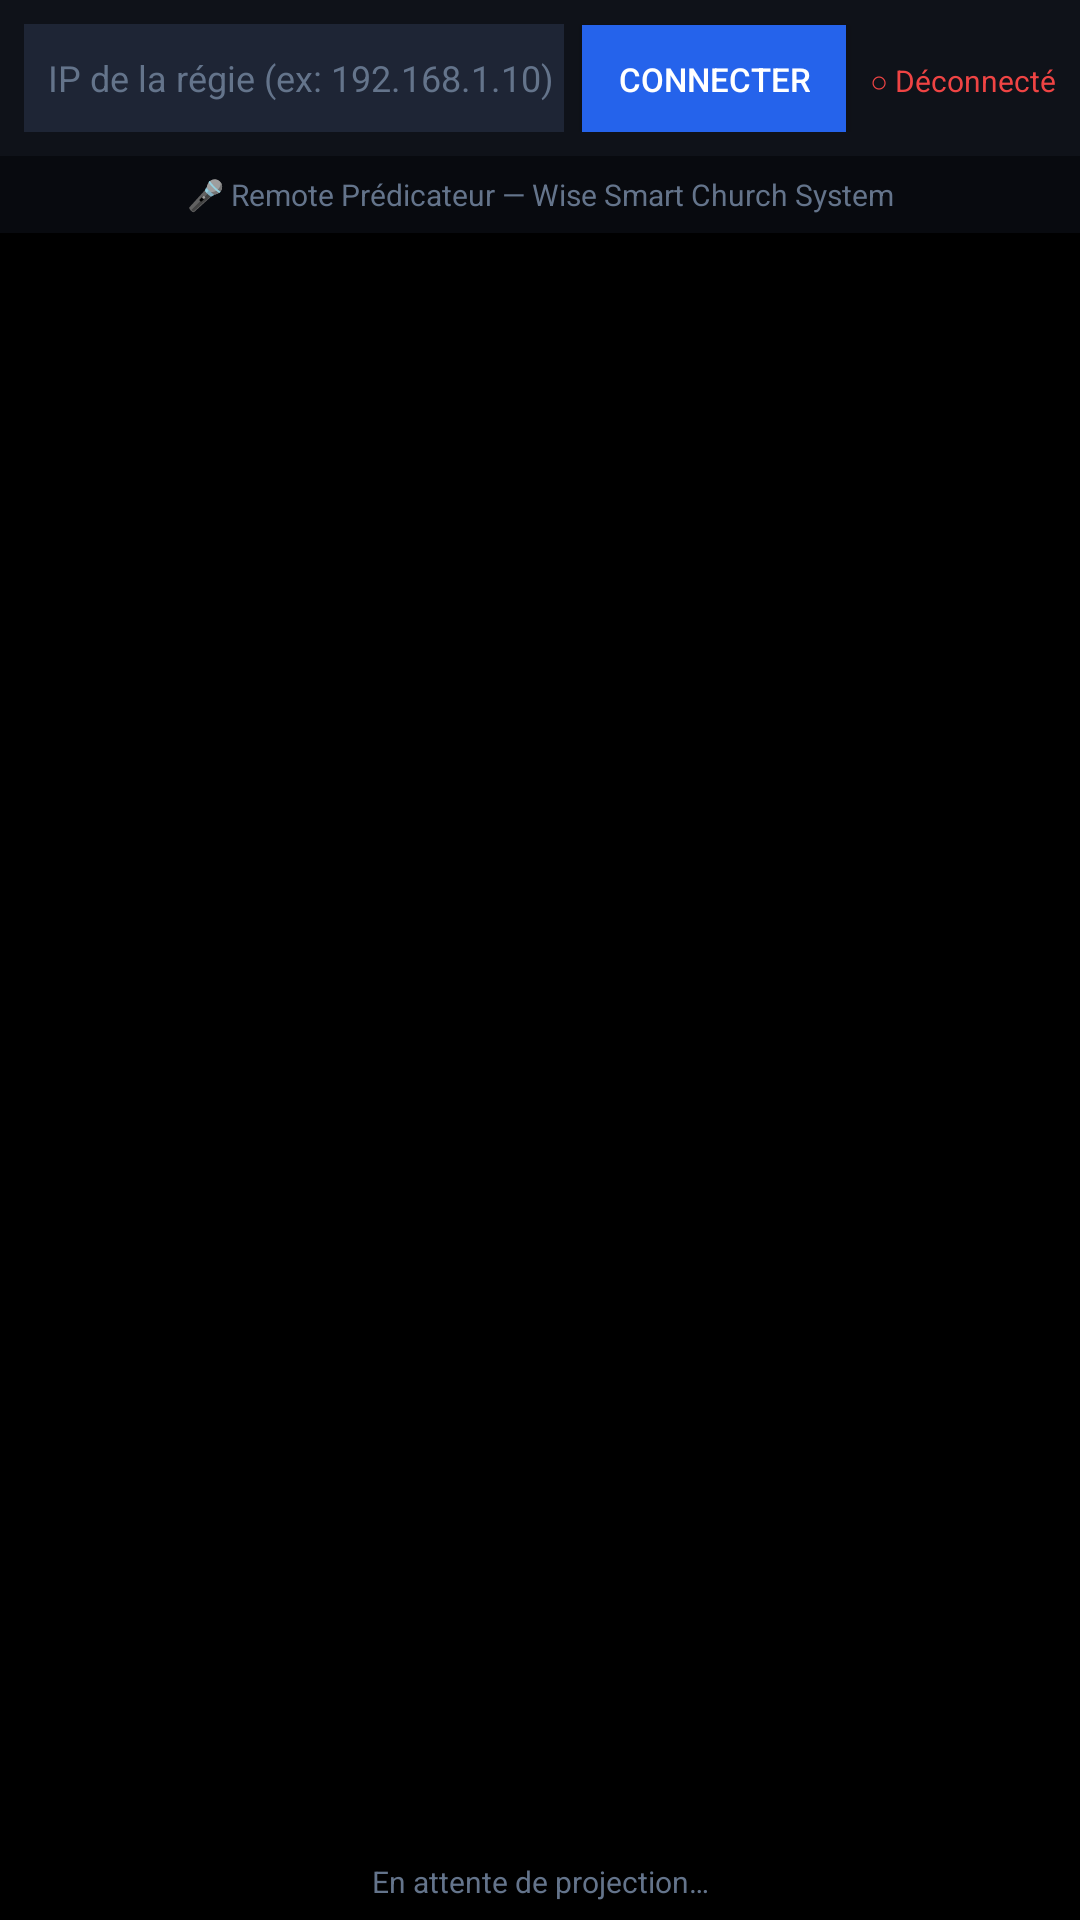

Produce the Android XML layout that renders to this screen, including the resource entries it uses.
<!-- AndroidManifest.xml: application theme Theme.WiseSmartChurch -->
<!-- res/layout/activity_remote_preacher.xml -->
<?xml version="1.0" encoding="utf-8"?>
<LinearLayout xmlns:android="http://schemas.android.com/apk/res/android"
    android:layout_width="match_parent" android:layout_height="match_parent"
    android:background="#000000" android:orientation="vertical">
    
    <LinearLayout android:layout_width="match_parent" android:layout_height="wrap_content"
        android:orientation="horizontal" android:padding="8dp" android:background="#0F1219">
        <EditText android:id="@+id/et_remote_ip"
            android:layout_width="0dp" android:layout_height="36dp" android:layout_weight="1"
            android:hint="IP de la régie (ex: 192.168.1.10)"
            android:textSize="12sp" android:textColor="#E2E8F0" android:textColorHint="#64748B"
            android:background="#1E2535" android:paddingStart="8dp" android:inputType="phone"/>
        <Button android:id="@+id/btn_remote_connect"
            android:layout_width="wrap_content" android:layout_height="36dp"
            android:text="Connecter" android:textSize="11sp"
            android:background="#2563EB" android:textColor="#FFFFFF"
            android:layout_marginStart="6dp" android:paddingStart="12dp" android:paddingEnd="12dp"/>
        <TextView android:id="@+id/tv_remote_conn"
            android:layout_width="wrap_content" android:layout_height="wrap_content"
            android:text="○ Déconnecté" android:textSize="10sp" android:textColor="#EF4444"
            android:layout_marginStart="8dp" android:gravity="center_vertical"/>
    </LinearLayout>
    <LinearLayout android:layout_width="match_parent" android:layout_height="wrap_content"
        android:padding="6dp" android:background="#080A0F">
        <TextView android:layout_width="match_parent" android:layout_height="wrap_content"
            android:text="🎤 Remote Prédicateur — Wise Smart Church System"
            android:textSize="10sp" android:textColor="#64748B" android:gravity="center"/>
    </LinearLayout>
    
    <LinearLayout android:layout_width="match_parent" android:layout_height="0dp"
        android:layout_weight="1" android:orientation="vertical"
        android:gravity="center" android:padding="24dp">
        <TextView android:id="@+id/tv_remote_verse"
            android:layout_width="match_parent" android:layout_height="wrap_content"
            android:textSize="34sp" android:textColor="#FFFFFF" android:textStyle="bold"
            android:gravity="center" android:lineSpacingMultiplier="1.4"
            android:shadowColor="#CC000000" android:shadowDx="0" android:shadowDy="2" android:shadowRadius="8"
            android:layout_marginBottom="20dp"/>
        <TextView android:id="@+id/tv_remote_ref"
            android:layout_width="match_parent" android:layout_height="wrap_content"
            android:textSize="18sp" android:textColor="#F0C040" android:gravity="center"
            android:letterSpacing="0.06" android:visibility="gone"/>
    </LinearLayout>
    <TextView android:id="@+id/tv_remote_status"
        android:layout_width="match_parent" android:layout_height="wrap_content"
        android:padding="6dp" android:textSize="10sp" android:textColor="#64748B"
        android:gravity="center" android:text="En attente de projection…"/>
</LinearLayout>
<!-- resources referenced by this layout -->
<resources>
  <style name="Theme.WiseSmartChurch" parent="Theme.MaterialComponents.DayNight.NoActionBar">
          <item name="colorPrimary">@color/gold</item>
          <item name="colorPrimaryVariant">@color/blue_deep</item>
          <item name="colorOnPrimary">@color/wsc_black</item>
          <item name="colorSurface">@color/bg_dark2</item>
          <item name="colorOnSurface">@color/text_primary</item>
          <item name="android:windowBackground">@color/bg_dark</item>
          <item name="android:textColor">@color/text_primary</item>
          <item name="android:statusBarColor">@color/bg_dark</item>
          <item name="android:navigationBarColor">@color/bg_dark</item>
      </style>
  <color name="gold">#F0C040</color>
  <color name="blue_deep">#1E3A5F</color>
  <color name="wsc_black">#FF000000</color>
  <color name="bg_dark2">#0F1219</color>
  <color name="text_primary">#E2E8F0</color>
  <color name="bg_dark">#080A0F</color>
</resources>
